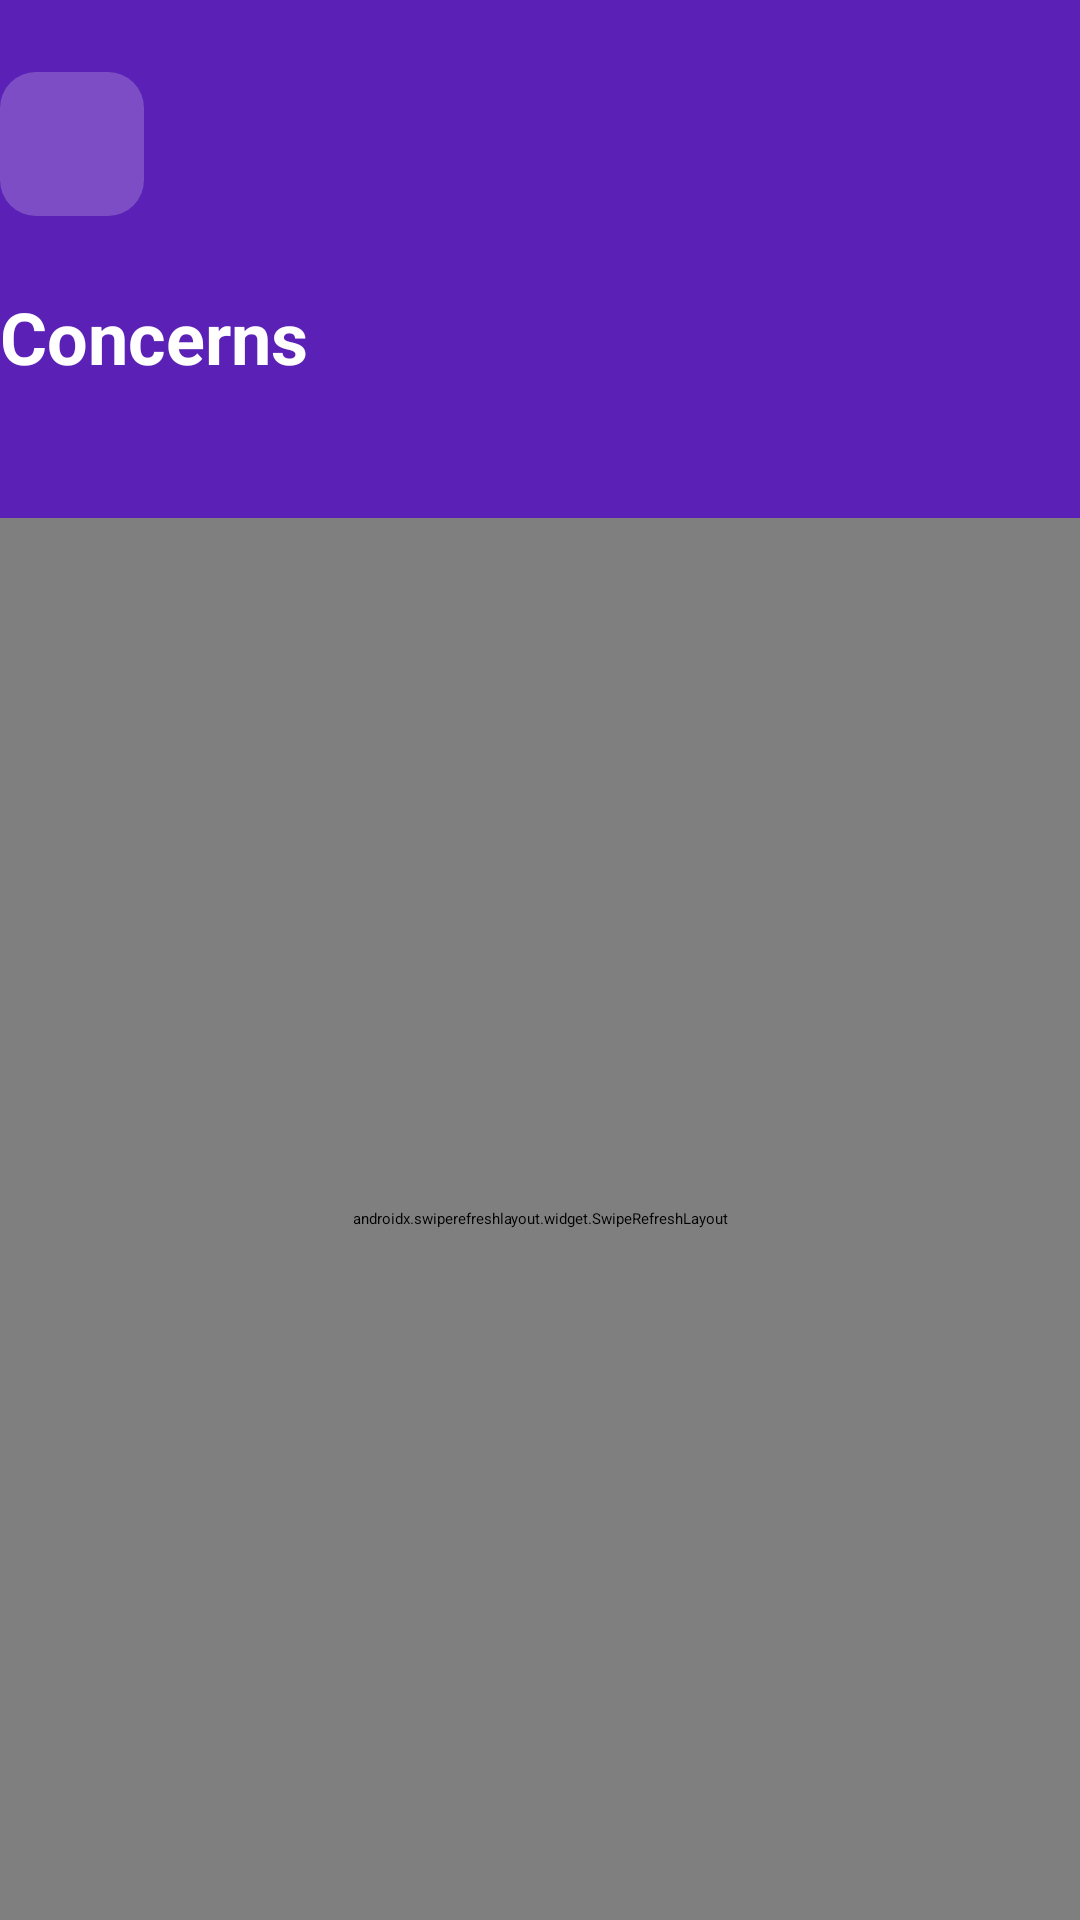

Layout XML and referenced resources for this Android screen:
<!-- AndroidManifest.xml: application theme Theme.PAB_Volunteers -->
<!-- res/layout/fragment_concerns.xml -->
<?xml version="1.0" encoding="utf-8"?>
<LinearLayout xmlns:android="http://schemas.android.com/apk/res/android"
    xmlns:app="http://schemas.android.com/apk/res-auto"
    xmlns:tools="http://schemas.android.com/tools"
    android:layout_width="match_parent"
    android:layout_height="match_parent"
    android:background="@color/background_cream"
    android:orientation="vertical">

    <LinearLayout
        android:layout_width="match_parent"
        android:layout_height="wrap_content"
        android:background="@drawable/bg_gradient_header"
        android:orientation="vertical"
        android:paddingStart="@dimen/screen_gutter"
        android:paddingTop="@dimen/spacing_lg"
        android:paddingEnd="@dimen/screen_gutter"
        android:paddingBottom="@dimen/spacing_lg">

        <ImageButton
            android:id="@+id/btnBack"
            android:layout_width="@dimen/touch_target_min"
            android:layout_height="@dimen/touch_target_min"
            android:background="@drawable/bg_icon_button"
            android:contentDescription="@string/action_back"
            android:padding="@dimen/spacing_sm"
            android:src="@drawable/ic_back"
            app:tint="@color/text_on_purple" />

        <TextView
            android:layout_width="match_parent"
            android:layout_height="wrap_content"
            android:layout_marginTop="@dimen/spacing_lg"
            android:accessibilityHeading="true"
            android:text="@string/concerns_title"
            android:textAppearance="@style/TextAppearance.PAB.Display"
            android:textSize="24sp" />

        <TextView
            android:id="@+id/tvSummary"
            android:layout_width="match_parent"
            android:layout_height="wrap_content"
            android:layout_marginTop="@dimen/spacing_xs"
            android:textColor="@color/text_on_purple"
            android:textSize="@dimen/text_caption"
            tools:text="2 new" />
    </LinearLayout>

    <androidx.swiperefreshlayout.widget.SwipeRefreshLayout
        android:id="@+id/swipeRefresh"
        android:layout_width="match_parent"
        android:layout_height="0dp"
        android:layout_weight="1">

        <androidx.core.widget.NestedScrollView
            android:layout_width="match_parent"
            android:layout_height="match_parent"
            android:clipToPadding="false"
            android:fillViewport="true"
            android:paddingStart="@dimen/screen_gutter"
            android:paddingTop="@dimen/spacing_lg"
            android:paddingEnd="@dimen/screen_gutter"
            android:paddingBottom="@dimen/spacing_lg">

            <LinearLayout
                android:layout_width="match_parent"
                android:layout_height="wrap_content"
                android:orientation="vertical">

                <androidx.recyclerview.widget.RecyclerView
                    android:id="@+id/rvConcerns"
                    android:layout_width="match_parent"
                    android:layout_height="wrap_content"
                    android:nestedScrollingEnabled="false"
                    tools:itemCount="2"
                    tools:listitem="@layout/item_concern" />

                <include
                    android:id="@+id/layoutEmpty"
                    layout="@layout/view_empty_state"
                    android:layout_width="match_parent"
                    android:layout_height="wrap_content"
                    android:visibility="gone" />
            </LinearLayout>
        </androidx.core.widget.NestedScrollView>
    </androidx.swiperefreshlayout.widget.SwipeRefreshLayout>
</LinearLayout>
<!-- res/layout/item_concern.xml (included above) -->
<?xml version="1.0" encoding="utf-8"?>
<com.google.android.material.card.MaterialCardView xmlns:android="http://schemas.android.com/apk/res/android"
    xmlns:app="http://schemas.android.com/apk/res-auto"
    xmlns:tools="http://schemas.android.com/tools"
    style="@style/Widget.PAB.Card"
    android:layout_width="match_parent"
    android:layout_height="wrap_content"
    android:layout_marginBottom="@dimen/spacing_md"
    app:contentPadding="@dimen/spacing_md">

    <LinearLayout
        android:layout_width="match_parent"
        android:layout_height="wrap_content"
        android:orientation="vertical">

        <LinearLayout
            android:layout_width="match_parent"
            android:layout_height="wrap_content"
            android:gravity="center_vertical"
            android:orientation="horizontal">

            <TextView
                android:id="@+id/tvStatus"
                style="@style/Widget.PAB.StatusPill"
                android:layout_width="wrap_content"
                android:layout_height="wrap_content"
                tools:text="New" />

            <TextView
                android:id="@+id/tvDate"
                android:layout_width="0dp"
                android:layout_height="wrap_content"
                android:layout_marginStart="@dimen/spacing_sm"
                android:layout_weight="1"
                android:gravity="end"
                android:textAppearance="@style/TextAppearance.PAB.Caption"
                tools:text="24 Oct 2026" />
        </LinearLayout>

        <TextView
            android:id="@+id/tvReporter"
            android:layout_width="match_parent"
            android:layout_height="wrap_content"
            android:layout_marginTop="@dimen/spacing_sm"
            android:textAppearance="@style/TextAppearance.PAB.Subtitle"
            android:textStyle="bold"
            tools:text="From Nomsa Dlamini" />

        <TextView
            android:id="@+id/tvAbout"
            android:layout_width="match_parent"
            android:layout_height="wrap_content"
            android:textAppearance="@style/TextAppearance.PAB.Caption"
            tools:text="About: Community Soup Kitchen" />

        <TextView
            android:id="@+id/tvMessage"
            android:layout_width="match_parent"
            android:layout_height="wrap_content"
            android:layout_marginTop="@dimen/spacing_sm"
            android:lineSpacingMultiplier="1.2"
            android:textAppearance="@style/TextAppearance.PAB.Body"
            android:textIsSelectable="true"
            tools:text="The gate at the centre does not lock." />

        <TextView
            android:id="@+id/tvHandled"
            android:layout_width="match_parent"
            android:layout_height="wrap_content"
            android:layout_marginTop="@dimen/spacing_sm"
            android:textAppearance="@style/TextAppearance.PAB.Caption"
            android:visibility="gone"
            tools:text="Handled by admin@example.com on 25 Oct 2026" />

        <com.google.android.material.button.MaterialButton
            android:id="@+id/btnHandled"
            style="@style/Widget.PAB.Button.Secondary"
            android:layout_width="match_parent"
            android:layout_height="wrap_content"
            android:layout_marginTop="@dimen/spacing_sm"
            android:text="@string/concerns_mark_handled" />
    </LinearLayout>
</com.google.android.material.card.MaterialCardView>
<!-- res/layout/view_empty_state.xml (included above) -->
<?xml version="1.0" encoding="utf-8"?>
<LinearLayout xmlns:android="http://schemas.android.com/apk/res/android"
    xmlns:app="http://schemas.android.com/apk/res-auto"
    android:layout_width="match_parent"
    android:layout_height="wrap_content"
    android:background="@drawable/bg_card"
    android:gravity="center"
    android:orientation="vertical"
    android:padding="@dimen/spacing_xl">

    <ImageView
        android:id="@+id/ivEmptyIcon"
        android:layout_width="40dp"
        android:layout_height="40dp"
        android:alpha="0.4"
        android:contentDescription="@null"
        app:tint="@color/text_secondary" />

    <TextView
        android:id="@+id/tvEmptyMessage"
        android:layout_width="wrap_content"
        android:layout_height="wrap_content"
        android:layout_marginTop="@dimen/spacing_md"
        android:gravity="center"
        android:textAppearance="@style/TextAppearance.PAB.Body" />

    <com.google.android.material.button.MaterialButton
        android:id="@+id/btnEmptyAction"
        style="@style/Widget.PAB.Button.Primary"
        android:layout_width="wrap_content"
        android:layout_height="wrap_content"
        android:layout_marginTop="@dimen/spacing_md"
        android:paddingStart="@dimen/spacing_lg"
        android:paddingEnd="@dimen/spacing_lg"
        android:visibility="gone" />
</LinearLayout>
<!-- resources referenced by this layout -->
<resources>
  <color name="background_cream">#FDFBF5</color>
  <color name="text_on_purple">#FFFFFF</color>
  <color name="text_secondary">#6B7280</color>
  <dimen name="screen_gutter">40dp</dimen>
  <dimen name="spacing_lg">24dp</dimen>
  <dimen name="spacing_md">16dp</dimen>
  <dimen name="spacing_sm">8dp</dimen>
  <dimen name="spacing_xl">32dp</dimen>
  <dimen name="spacing_xs">4dp</dimen>
  <dimen name="text_caption">12sp</dimen>
  <dimen name="touch_target_min">48dp</dimen>
  <!-- drawable bg_gradient_header (drawable) -->
  <?xml version="1.0" encoding="utf-8"?>
  <shape xmlns:android="http://schemas.android.com/apk/res/android"
      android:shape="rectangle">
      <solid android:color="@color/purple_700" />
  </shape>
  <!-- drawable bg_icon_button (drawable) -->
  <?xml version="1.0" encoding="utf-8"?>
  <shape xmlns:android="http://schemas.android.com/apk/res/android"
      android:shape="rectangle">
      <solid android:color="#33FFFFFF" />
      <corners android:radius="@dimen/corner_radius_sm" />
  </shape>
  <string name="action_back">Back</string>
  <string name="concerns_mark_handled">Mark as handled</string>
  <string name="concerns_title">Concerns</string>
  <style name="TextAppearance.PAB.Body" parent="TextAppearance.Material3.BodyMedium">
          <item name="fontFamily">@font/source_sans_3</item>
          <item name="android:textSize">@dimen/text_body</item>
          <item name="android:textColor">@color/text_secondary</item>
      </style>
  <style name="TextAppearance.PAB.Caption" parent="TextAppearance.Material3.BodySmall">
          <item name="fontFamily">@font/source_sans_3</item>
          <item name="android:textSize">@dimen/text_caption</item>
          <item name="android:textColor">@color/text_secondary</item>
      </style>
  <style name="TextAppearance.PAB.Display" parent="TextAppearance.Material3.HeadlineSmall">
          <item name="android:textSize">@dimen/text_display</item>
          <item name="android:textStyle">bold</item>
          <item name="android:textColor">@color/text_on_purple</item>
          <item name="fontFamily">@font/lora</item>
      </style>
  <style name="TextAppearance.PAB.Subtitle" parent="TextAppearance.Material3.TitleMedium">
          <item name="fontFamily">@font/source_sans_3</item>
          <item name="android:textSize">@dimen/text_subtitle</item>
          <item name="android:textColor">@color/text_primary</item>
      </style>
  <style name="Widget.PAB.StatusPill" parent="TextAppearance.Material3.BodySmall">
          <item name="android:background">@drawable/bg_pill_status</item>
          <item name="android:paddingStart">10dp</item>
          <item name="android:paddingEnd">10dp</item>
          <item name="android:paddingTop">4dp</item>
          <item name="android:paddingBottom">4dp</item>
          <item name="android:textStyle">bold</item>
      </style>
  <style name="Theme.PAB_Volunteers" parent="Base.Theme.PAB_Volunteers" />
  <color name="purple_700">#5B21B6</color>
  <dimen name="corner_radius_sm">12dp</dimen>
  <dimen name="text_body">15sp</dimen>
  <dimen name="text_display">30sp</dimen>
  <dimen name="text_subtitle">16sp</dimen>
  <color name="text_primary">#1F2937</color>
  <dimen name="corner_radius_pill">100dp</dimen>
  <dimen name="button_height">52dp</dimen>
  <color name="divider">#E5E7EB</color>
  <dimen name="corner_radius_lg">26dp</dimen>
  <color name="card_background">#FFFFFF</color>
  <dimen name="card_padding">40dp</dimen>
  <!-- drawable bg_pill_status (drawable) -->
  <?xml version="1.0" encoding="utf-8"?>
  <shape xmlns:android="http://schemas.android.com/apk/res/android"
      android:shape="rectangle">
      <solid android:color="@color/status_neutral_bg" />
      <corners android:radius="100dp" />
  </shape>
  <style name="Base.Theme.PAB_Volunteers" parent="Theme.Material3.DayNight.NoActionBar">
          
          
      </style>
  <color name="status_neutral_bg">#F3F4F6</color>
</resources>
